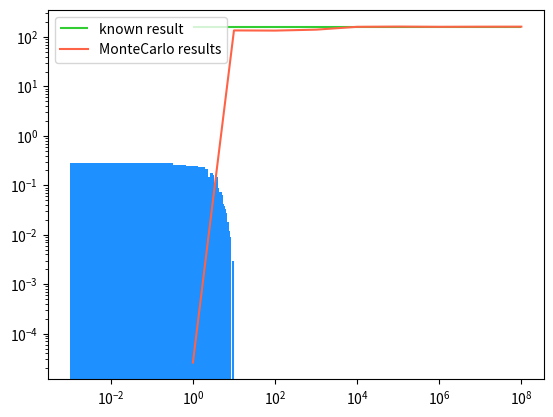

The matplotlib source for this figure:
import numpy as np
from matplotlib import pyplot as plt
import scipy.stats

# I = σ * (np.sqrt(np.pi / 2)) * ∫ x^3 * p(x)
# p(x) --> gaussiana

sigma = 3.0 #fixed sigma
N = 1000 #number of MonteCarlo generated
gaussiana = scipy.stats.norm(loc=0,scale=sigma) #Gaussian func
generated = np.abs(gaussiana.rvs(N)) #N numbers generated according to Gaussian

plt.hist(generated,density=True,bins=30,color="dodgerblue") #histogram with generated numbers
plt.show() #for showing the graph

I = sigma * (np.sqrt(np.pi / 2)) * np.mean(generated**3) #integral
result = 2 * sigma**4 #2σ^4
print("integral with MonteCarlo = ", I)
print("known result = ", result)

def montecarlo(num):
    generated = np.abs(gaussiana.rvs(num))
    I = sigma * (np.sqrt(np.pi / 2)) * np.mean(generated ** 3)
    return I

#Now do it a lot of times.
N = [1, 10, 100, 1_000, 10_000, 100_000, 1_000_000, 10_000_000, 100_000_000]
totals = []
for i in N:
    totals.append(montecarlo(i))

plt.hlines(result, 1, 100_000_000, color="limegreen", linestyle="-", label="known result")
plt.plot(N, totals, marker="", linestyle="-", color="tomato", label="MonteCarlo results")
plt.yscale("log")
plt.xscale("log")
plt.legend()
plt.show()